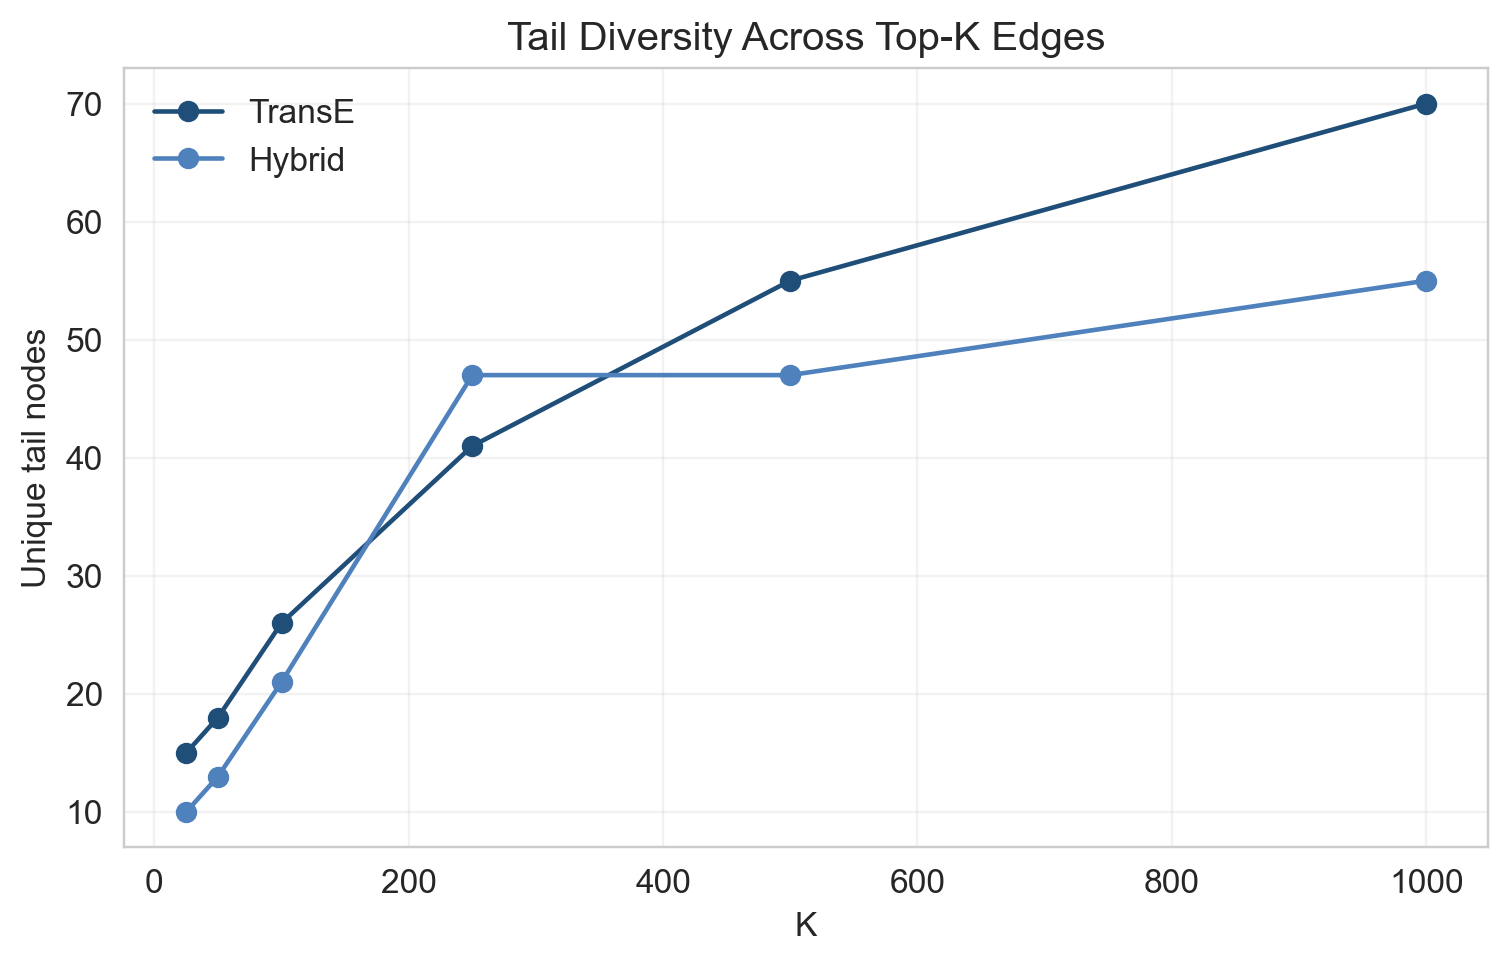

Data behind this chart, as committed beside it:
K, TransE_unique_tails, Hybrid_unique_tails
25, 15, 10
50, 18, 13
100, 26, 21
250, 41, 47
500, 55, 47
1000, 70, 55
